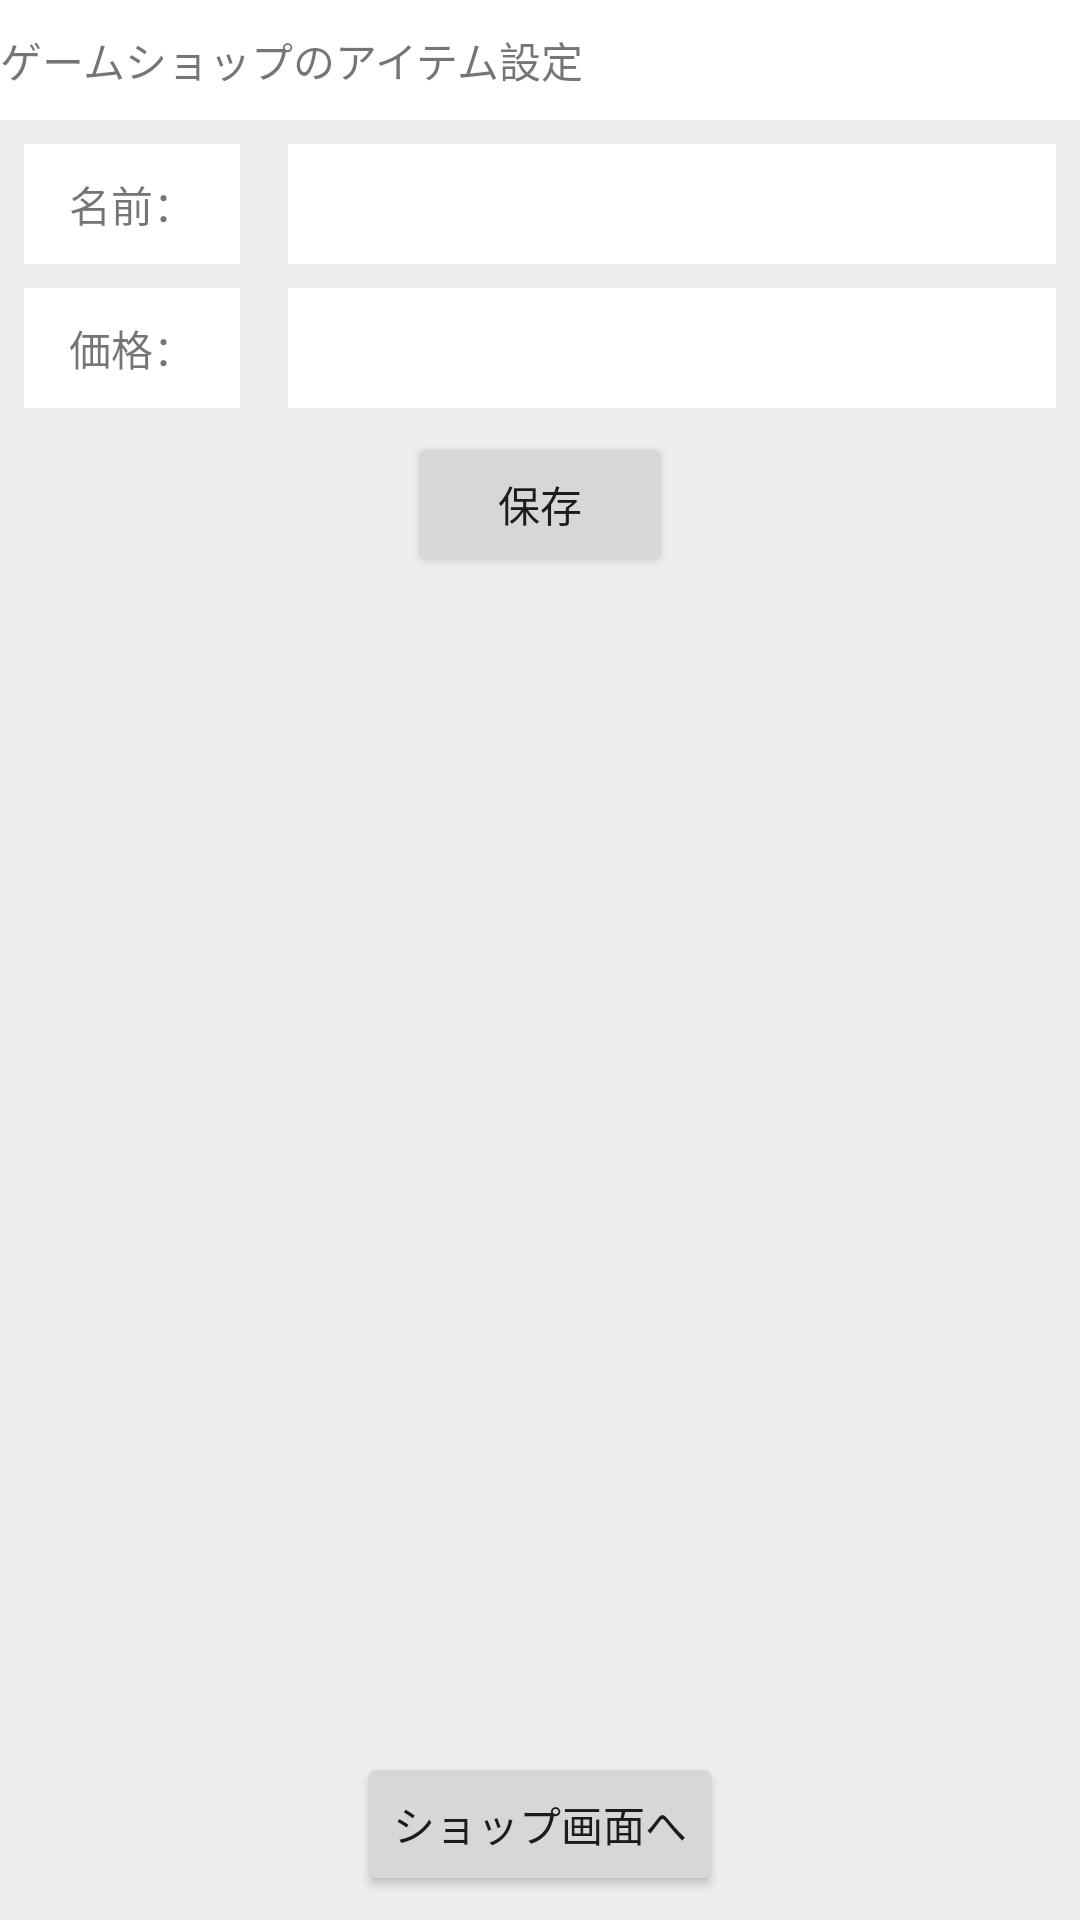

Here is an Android app screen rendered from its layout file. Give the layout XML and the strings, colors and styles it references.
<!-- AndroidManifest.xml: application theme Theme.Endo10 -->
<!-- res/layout/activity_config.xml -->
<?xml version="1.0" encoding="utf-8"?>
<androidx.constraintlayout.widget.ConstraintLayout xmlns:android="http://schemas.android.com/apk/res/android"
    xmlns:app="http://schemas.android.com/apk/res-auto"
    xmlns:tools="http://schemas.android.com/tools"
    android:layout_width="match_parent"
    android:layout_height="match_parent"
    android:background="#eeeeee"

    tools:context=".MainActivity">

    <TextView
        android:id="@+id/textViewConfig"
        android:layout_width="0dp"
        android:layout_height="40dp"
        android:background="#ffffff"
        android:gravity="center_vertical"
        android:text="@string/shop_config"
        app:layout_constraintEnd_toEndOf="parent"
        app:layout_constraintStart_toStartOf="parent"
        app:layout_constraintTop_toTopOf="parent" />

    <TextView
        android:id="@+id/textViewConfigName"
        android:layout_width="0dp"
        android:layout_height="40dp"
        android:layout_marginStart="8dp"
        android:layout_marginTop="8dp"
        android:layout_marginEnd="8dp"
        android:background="#ffffff"
        android:gravity="center"
        android:text="@string/item_name"
        app:layout_constraintEnd_toStartOf="@+id/guideline2"
        app:layout_constraintStart_toStartOf="@+id/textViewConfig"
        app:layout_constraintTop_toBottomOf="@+id/textViewConfig" />

    <TextView
        android:id="@+id/textViewConfigPrice"
        android:layout_width="0dp"
        android:layout_height="40dp"
        android:layout_marginStart="8dp"
        android:layout_marginTop="8dp"
        android:layout_marginEnd="8dp"
        android:background="#ffffff"
        android:gravity="center"
        android:text="@string/item_price"
        app:layout_constraintEnd_toStartOf="@+id/guideline2"
        app:layout_constraintHorizontal_bias="0.0"
        app:layout_constraintStart_toStartOf="@+id/textViewConfig"
        app:layout_constraintTop_toBottomOf="@+id/textViewConfigName" />

    <Button
        android:id="@+id/buttonShop"
        android:layout_width="wrap_content"
        android:layout_height="wrap_content"
        android:layout_marginBottom="8dp"
        android:text="@string/shop_activity"
        app:layout_constraintBottom_toBottomOf="parent"
        app:layout_constraintEnd_toEndOf="parent"
        app:layout_constraintStart_toStartOf="parent" />

    <androidx.constraintlayout.widget.Guideline
        android:id="@+id/guideline2"
        android:layout_width="wrap_content"
        android:layout_height="wrap_content"
        android:orientation="vertical"
        app:layout_constraintGuide_begin="88dp" />

    <EditText
        android:id="@+id/editTextItemName"
        android:layout_width="0dp"
        android:layout_height="40dp"
        android:layout_marginStart="8dp"
        android:layout_marginEnd="8dp"
        android:background="#ffffff"
        android:ems="10"
        android:inputType="textPersonName"

        app:layout_constraintBottom_toBottomOf="@+id/textViewConfigName"
        app:layout_constraintEnd_toEndOf="parent"
        app:layout_constraintStart_toStartOf="@+id/guideline2" />

    <EditText
        android:id="@+id/editTextPrice"
        android:layout_width="0dp"
        android:layout_height="40dp"
        android:layout_marginStart="8dp"
        android:layout_marginEnd="8dp"
        android:background="#ffffff"
        android:ems="10"
        android:inputType="number"

        app:layout_constraintBottom_toBottomOf="@+id/textViewConfigPrice"
        app:layout_constraintEnd_toEndOf="parent"
        app:layout_constraintStart_toStartOf="@+id/guideline2" />

    <Button
        android:id="@+id/buttonSave"
        android:layout_width="wrap_content"
        android:layout_height="wrap_content"
        android:layout_marginTop="8dp"
        android:text="@string/save"
        app:layout_constraintEnd_toEndOf="parent"
        app:layout_constraintStart_toStartOf="parent"
        app:layout_constraintTop_toBottomOf="@+id/editTextPrice" />


</androidx.constraintlayout.widget.ConstraintLayout>
<!-- resources referenced by this layout -->
<resources>
  <string name="item_name">名前：</string>
  <string name="item_price">価格：</string>
  <string name="save">保存</string>
  <string name="shop_activity">ショップ画面へ</string>
  <string name="shop_config">ゲームショップのアイテム設定</string>
  <style name="Theme.Endo10" parent="Theme.MaterialComponents.DayNight.DarkActionBar">
          
          <item name="colorPrimary">@color/purple_500</item>
          <item name="colorPrimaryVariant">@color/purple_700</item>
          <item name="colorOnPrimary">@color/white</item>
          
          <item name="colorSecondary">@color/teal_200</item>
          <item name="colorSecondaryVariant">@color/teal_700</item>
          <item name="colorOnSecondary">@color/black</item>
          
          <item name="android:statusBarColor" tools:targetApi="l">?attr/colorPrimaryVariant</item>
          
      </style>
  <!-- not gathered from this repository: default colours our renderer supplied (Android Studio template values) -->
  <color name="purple_500">#FF6200EE</color>
  <color name="purple_700">#FF3700B3</color>
  <color name="teal_200">#FF03DAC5</color>
  <color name="teal_700">#FF018786</color>
  <color name="black">#FF000000</color>
  <color name="white">#FFFFFFFF</color>
</resources>
